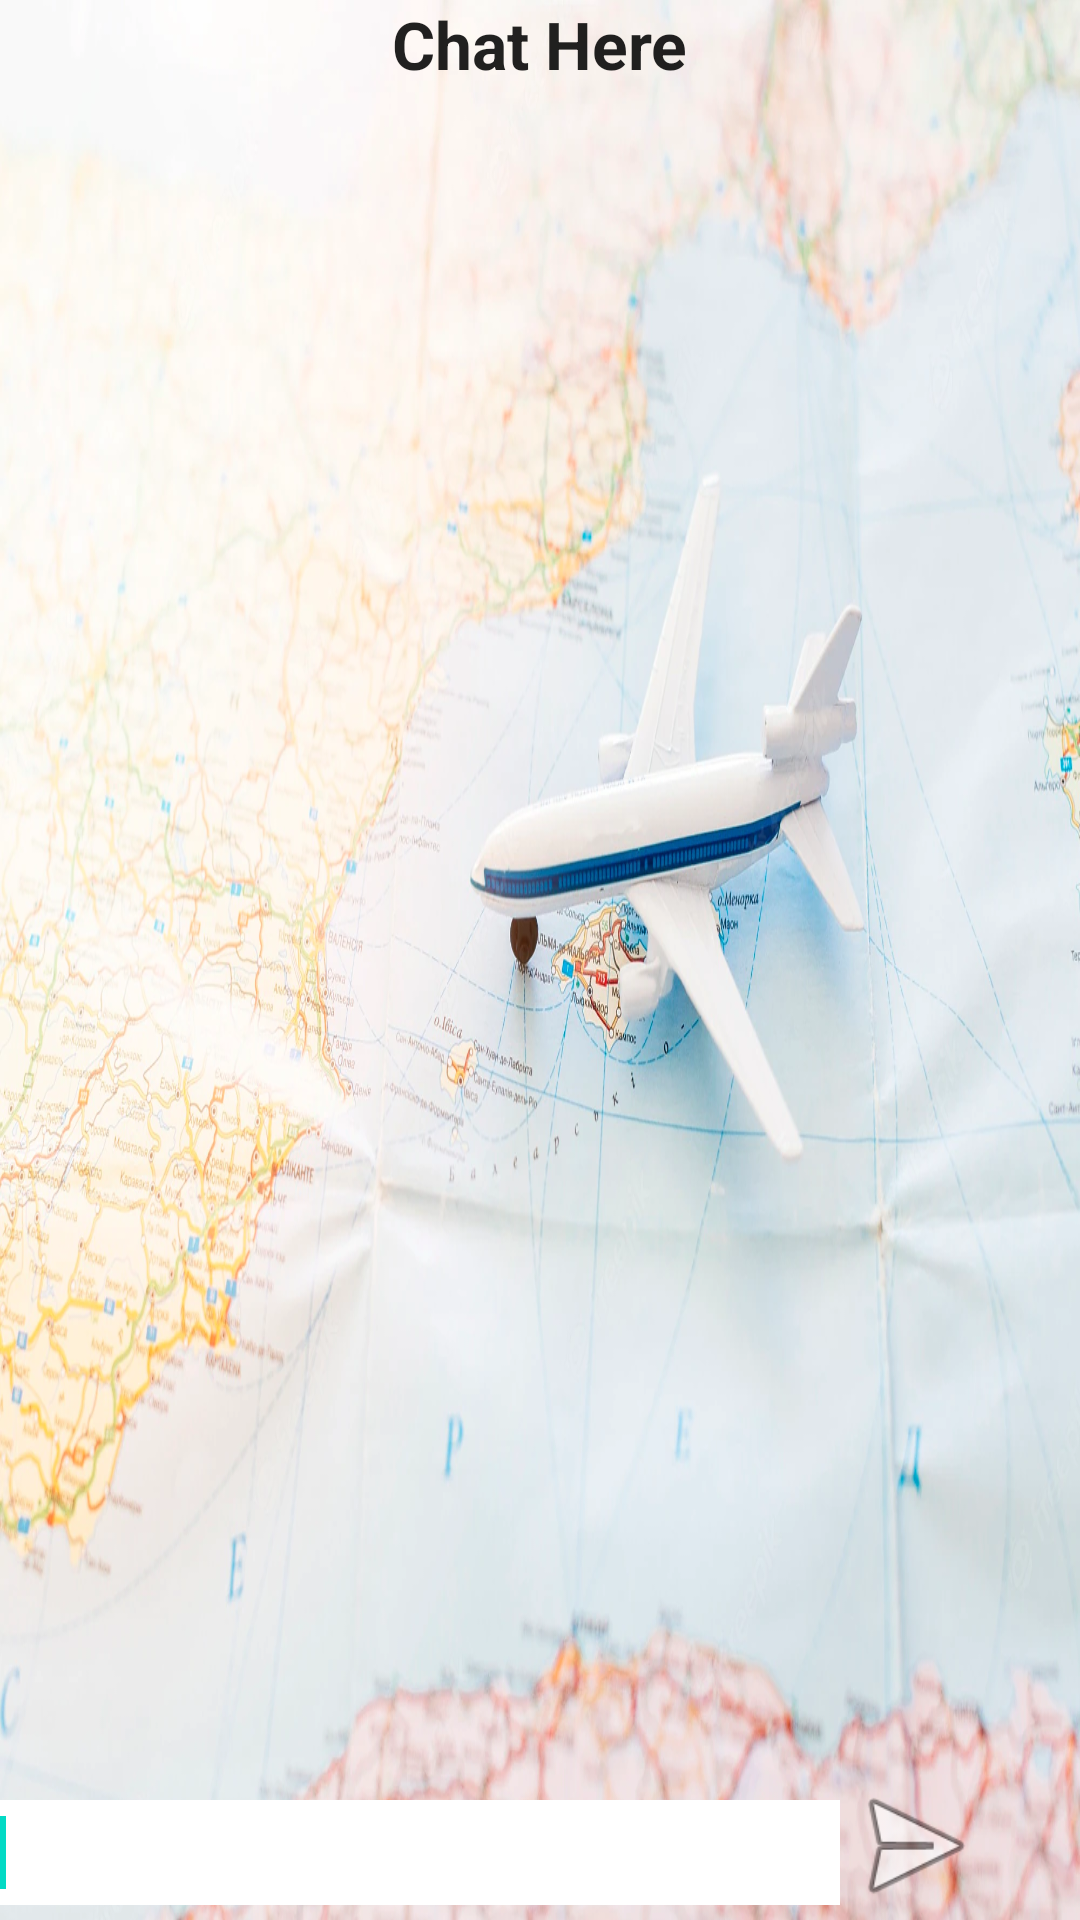

Write the Android layout XML for this screen, with the resource values it uses.
<!-- AndroidManifest.xml: application theme Theme.Tour_planner -->
<!-- res/layout/activity_chat_here.xml -->
<LinearLayout xmlns:android="http://schemas.android.com/apk/res/android"
    xmlns:tools="http://schemas.android.com/tools"
    android:layout_width="match_parent"
    android:layout_height="match_parent"
    android:layout_gravity="center"
    android:background="@drawable/tv"
    android:orientation="vertical"
    tools:context=".ChatHere" >

    
    
    <TextView
        android:id="@+id/textView1"
        android:layout_width="wrap_content"
        android:layout_height="wrap_content"
        android:layout_gravity="center"
        android:textStyle="bold"
        android:text="Chat Here"
        android:textAppearance="?android:attr/textAppearanceLarge" />

    <ListView
        android:id="@+id/listView1"
        android:layout_width="match_parent"
        android:layout_height="200dp"
        android:layout_weight="0.47">
    </ListView>

    <TableRow
        android:id="@+id/tableRow1"
        android:layout_width="match_parent"
        android:layout_height="wrap_content" >

        <EditText
            android:id="@+id/editText1"
            android:layout_width="280dp"
            android:layout_height="35dp"
            android:ems="10"
            android:layout_marginTop="10dp"
            android:background="#fff"
            android:textColor="#D82100"
            android:inputType="textPersonName" >

            <requestFocus />
        </EditText>

        <ImageView
            android:id="@+id/imageView1"
            android:layout_width="50dp"
            android:layout_height="50dp"
            android:src="@android:drawable/ic_menu_send" />
    </TableRow>

</LinearLayout>
<!-- resources referenced by this layout -->
<resources>
  <!-- drawable tv: jpg bitmap (drawable, 201330 bytes) -->
  <style name="Theme.Tour_planner" parent="Theme.MaterialComponents.DayNight.NoActionBar">
          
          <item name="colorPrimary">@color/purple_500</item>
          <item name="colorPrimaryVariant">@color/purple_700</item>
          <item name="colorOnPrimary">@color/white</item>
          
          <item name="colorSecondary">@color/teal_200</item>
          <item name="colorSecondaryVariant">@color/teal_700</item>
          <item name="colorOnSecondary">@color/black</item>
          
          <item name="android:statusBarColor">?attr/colorPrimaryVariant</item>
          
      </style>
  <!-- not gathered from this repository: default colours our renderer supplied (Android Studio template values) -->
  <color name="purple_500">#FF6200EE</color>
  <color name="purple_700">#FF3700B3</color>
  <color name="teal_200">#FF03DAC5</color>
  <color name="teal_700">#FF018786</color>
  <color name="black">#FF000000</color>
  <color name="white">#FFFFFFFF</color>
</resources>
